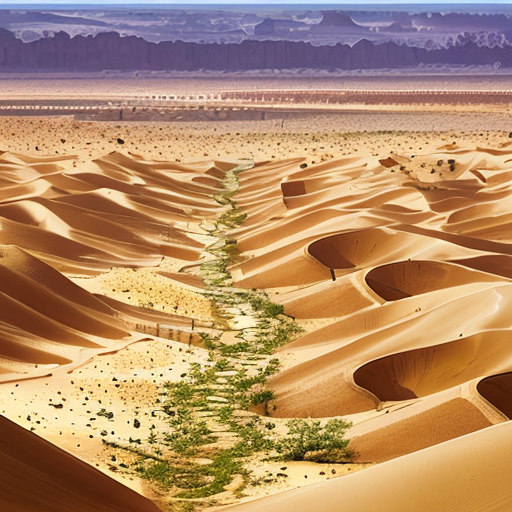
Generation parameters embedded in this image by AUTOMATIC1111 Stable Diffusion web UI or a fork of it (Forge, ...) (PNG 'parameters' text chunk):
desert,oasis,dividing_line,scenery, farmland,afforestation,sand
Steps: 20, Sampler: DPM++ 2M, CFG scale: 7, Seed: 2541783731, Size: 512x512, Model hash: 9aba26abdf, Model: deliberate_v2